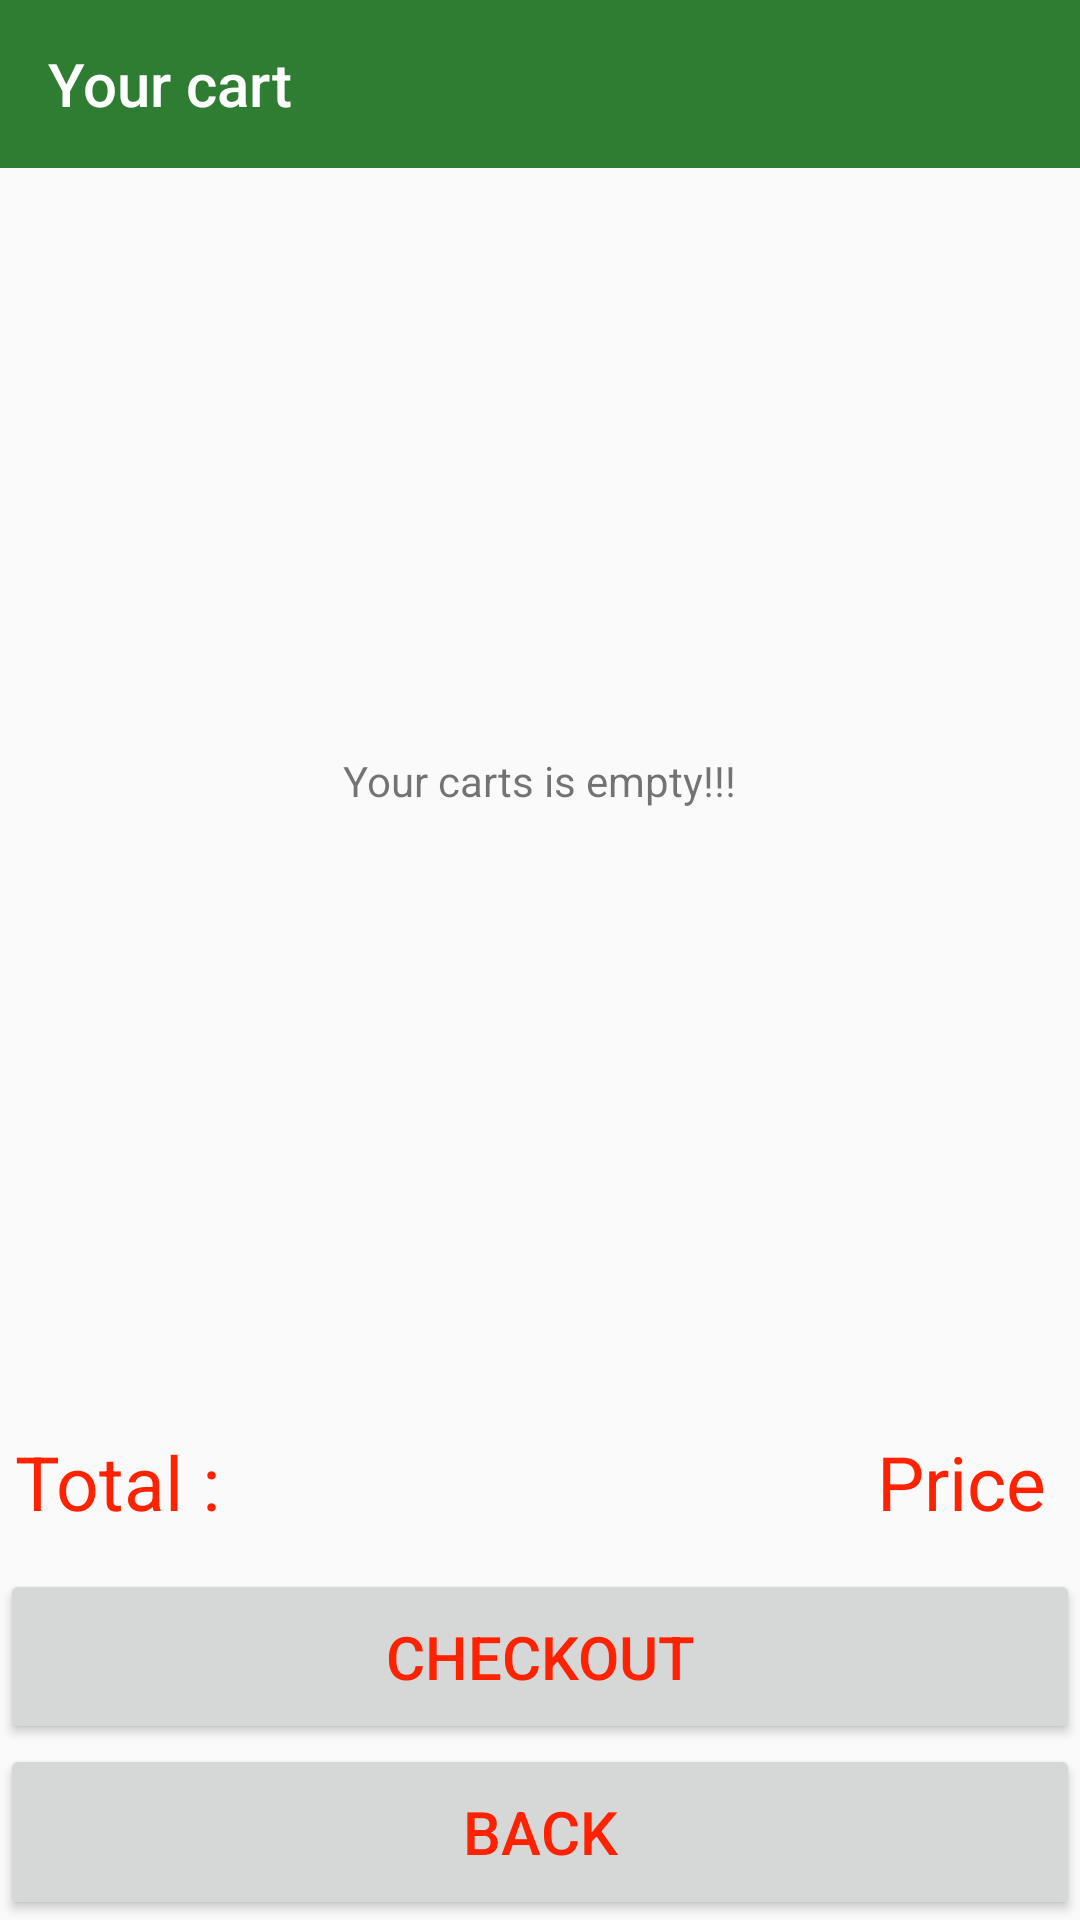

This screen was rendered from an Android layout file. Write that file and the resources it references.
<!-- AndroidManifest.xml: application theme AppTheme -->
<!-- res/layout/cart_activity.xml -->
<?xml version="1.0" encoding="utf-8"?>
<LinearLayout
    xmlns:android="http://schemas.android.com/apk/res/android"
    xmlns:tools="http://schemas.android.com/tools"
    android:layout_width="match_parent"
    android:orientation="vertical"
    android:layout_height="match_parent"
    android:weightSum="10">
    <Toolbar
        android:background="@color/colorPrimaryDark"
        android:titleTextColor="@color/colorWhite"
        android:title="Your cart"
        android:layout_width="match_parent"
        android:layout_height="wrap_content"
        android:id="@+id/toolbar_Cart"></Toolbar>
    <LinearLayout
        android:layout_weight="7"
        android:layout_width="match_parent"
        android:layout_height="0dp"
        android:orientation="vertical">
        <FrameLayout
            android:layout_width="match_parent"
            android:layout_height="match_parent">
            <TextView
                android:layout_width="wrap_content"
                android:layout_height="wrap_content"
                android:text="Your carts is empty!!!"
                android:id="@+id/textviewTB"
                android:layout_gravity="center"></TextView>
            <androidx.recyclerview.widget.RecyclerView
                android:layout_width="match_parent"
                android:layout_height="match_parent"
                android:id="@+id/listCart"></androidx.recyclerview.widget.RecyclerView>
        </FrameLayout>
    </LinearLayout>
    <LinearLayout
        android:layout_width="match_parent"
        android:layout_height="0dp"
        android:layout_weight="1"
        android:orientation="horizontal">
        <LinearLayout
            android:layout_margin="5dp"
            android:orientation="horizontal"
            android:layout_width="match_parent"
            android:layout_height="match_parent"
            android:weightSum="2">
            <LinearLayout
                android:gravity="left|center"
                android:layout_width="0dp"
                android:layout_height="match_parent"
                android:layout_weight="1">
                <TextView
                    android:layout_width="wrap_content"
                    android:layout_height="wrap_content"
                    android:textSize="25sp"
                    android:textColor="#f20"
                    android:text="Total : "></TextView>
            </LinearLayout>
            <LinearLayout
                android:gravity="right|center"
                android:layout_width="0dp"
                android:layout_height="match_parent"
                android:layout_weight="1">
                <TextView
                    android:layout_width="wrap_content"
                    android:layout_height="wrap_content"
                    android:textSize="25sp"
                    android:textColor="#f20"
                    android:text="Price
"></TextView>
            </LinearLayout>

        </LinearLayout>

    </LinearLayout>


<Button
    android:layout_width="match_parent"
    android:layout_height="0dp"
    android:layout_weight="1"
    android:id="@+id/checkout"
    android:text="Checkout"
    android:textColor="#f20"
    android:textSize="20sp"></Button>
    <Button
        android:layout_width="match_parent"
        android:layout_height="0dp"
        android:layout_weight="1"
        android:id="@+id/back"
        android:text="back"
        android:textColor="#f20"
        android:textSize="20sp"></Button>
    </LinearLayout>
<!-- resources referenced by this layout -->
<resources>
  <color name="colorPrimaryDark">#2E7D32</color>
  <color name="colorWhite">#ffffff</color>
  <style name="AppTheme" parent="Theme.AppCompat.Light.NoActionBar">
          
          <item name="colorPrimary">#689F38</item>
          <item name="colorPrimaryDark">#2E7D32</item>
          <item name="colorAccent">#FF5252</item>
      </style>
</resources>
